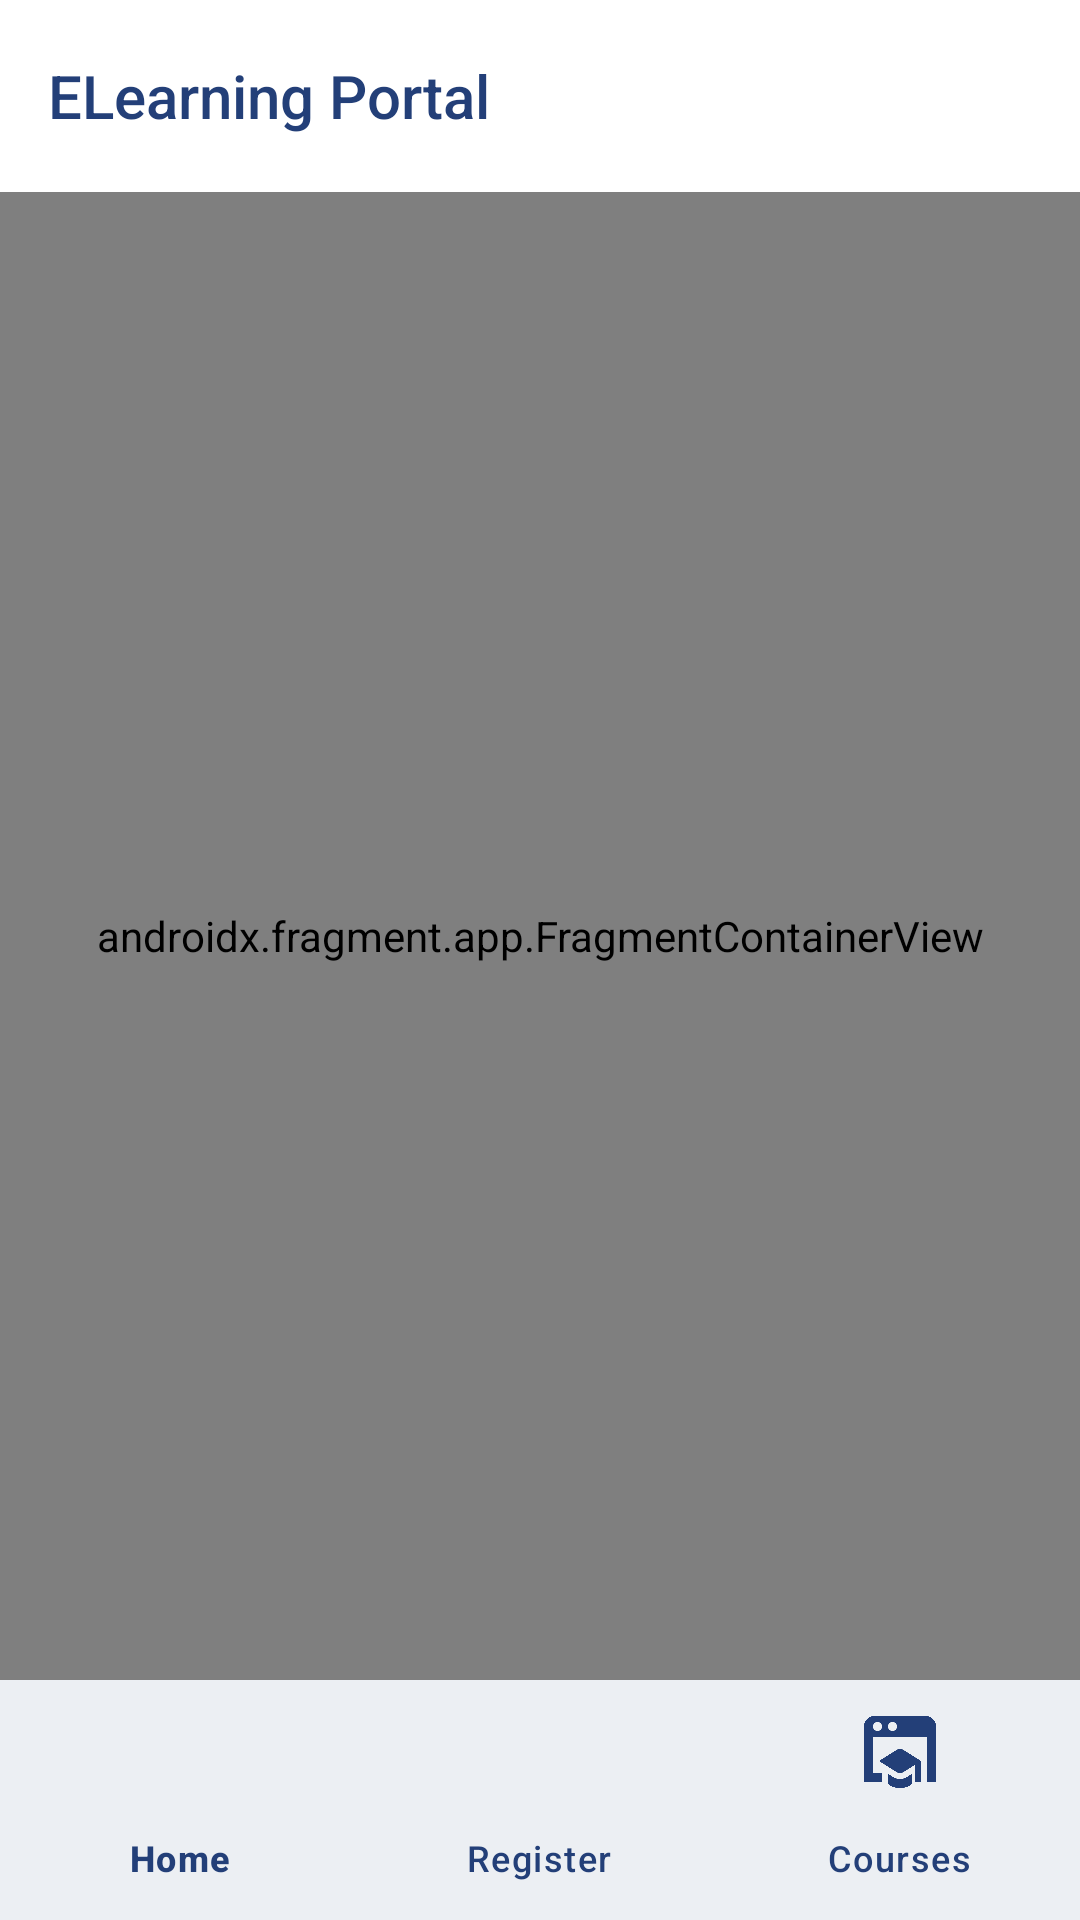

The Android layout XML behind this screen, and the referenced resources:
<!-- AndroidManifest.xml: application theme Theme.ELearningPortal -->
<!-- res/layout/activity_main.xml -->
<?xml version="1.0" encoding="utf-8"?>
<androidx.constraintlayout.widget.ConstraintLayout
    xmlns:android="http://schemas.android.com/apk/res/android"
    xmlns:app="http://schemas.android.com/apk/res-auto"
    android:id="@+id/main"
    android:layout_width="match_parent"
    android:layout_height="match_parent"
    android:background="@color/background">

    
    <androidx.appcompat.widget.Toolbar
        android:id="@+id/mainToolbar"
        android:layout_width="0dp"
        android:layout_height="?attr/actionBarSize"
        android:background="@color/surface"
        android:elevation="3dp"
        app:title="@string/elearning_portal"
        app:titleTextColor="@color/primary"
        app:titleTextAppearance="@style/TextAppearance.AppCompat.Widget.ActionBar.Title"
        app:layout_constraintTop_toTopOf="parent"
        app:layout_constraintStart_toStartOf="parent"
        app:layout_constraintEnd_toEndOf="parent"/>

    
    <androidx.fragment.app.FragmentContainerView
        android:id="@+id/fragmentContainer"
        android:layout_width="0dp"
        android:layout_height="0dp"
        android:name="androidx.fragment.app.Fragment"
        android:background="@color/background"
        app:layout_constraintTop_toBottomOf="@id/mainToolbar"
        app:layout_constraintBottom_toTopOf="@id/bottomNavigation"
        app:layout_constraintStart_toStartOf="parent"
        app:layout_constraintEnd_toEndOf="parent"/>

    
    <com.google.android.material.bottomnavigation.BottomNavigationView
        android:id="@+id/bottomNavigation"
        android:layout_width="0dp"
        android:layout_height="wrap_content"
        android:background="@color/surface"
        android:elevation="8dp"
        app:itemIconTint="@color/primary"
        app:itemTextColor="@color/primary"
        app:labelVisibilityMode="labeled"
        app:menu="@menu/bottom_navigation"
        app:layout_constraintBottom_toBottomOf="parent"
        app:layout_constraintStart_toStartOf="parent"
        app:layout_constraintEnd_toEndOf="parent"/>

</androidx.constraintlayout.widget.ConstraintLayout>
<!-- resources referenced by this layout -->
<resources>
  <color name="background">#F5F7FB</color>
  <color name="primary">#233F78</color>
  <color name="surface">#FFFFFF</color>
  <string name="elearning_portal">ELearning Portal</string>
  <style name="Theme.ELearningPortal" parent="Base.Theme.ELearningPortal" />
  <style name="Base.Theme.ELearningPortal" parent="Theme.Material3.DayNight.NoActionBar">
  
  
          <item name="colorPrimary">@color/primary</item>
          <item name="colorOnPrimary">@color/surface</item>
  
          <item name="colorSecondary">@color/secondary</item>
          <item name="colorOnSecondary">@color/surface</item>
  
          <item name="colorTertiary">@color/primary_button</item>
  
          
          <item name="android:colorBackground">@color/background</item>
          <item name="colorSurface">@color/surface</item>
          <item name="android:statusBarColor">@color/primary</item>
          <item name="android:navigationBarColor">@color/surface</item>
          <item name="android:windowLightStatusBar">false</item>
          <item name="android:windowLightNavigationBar">true</item>
  
      </style>
  <color name="secondary">#18A6A0</color>
  <color name="primary_button">#3974D5</color>
</resources>
